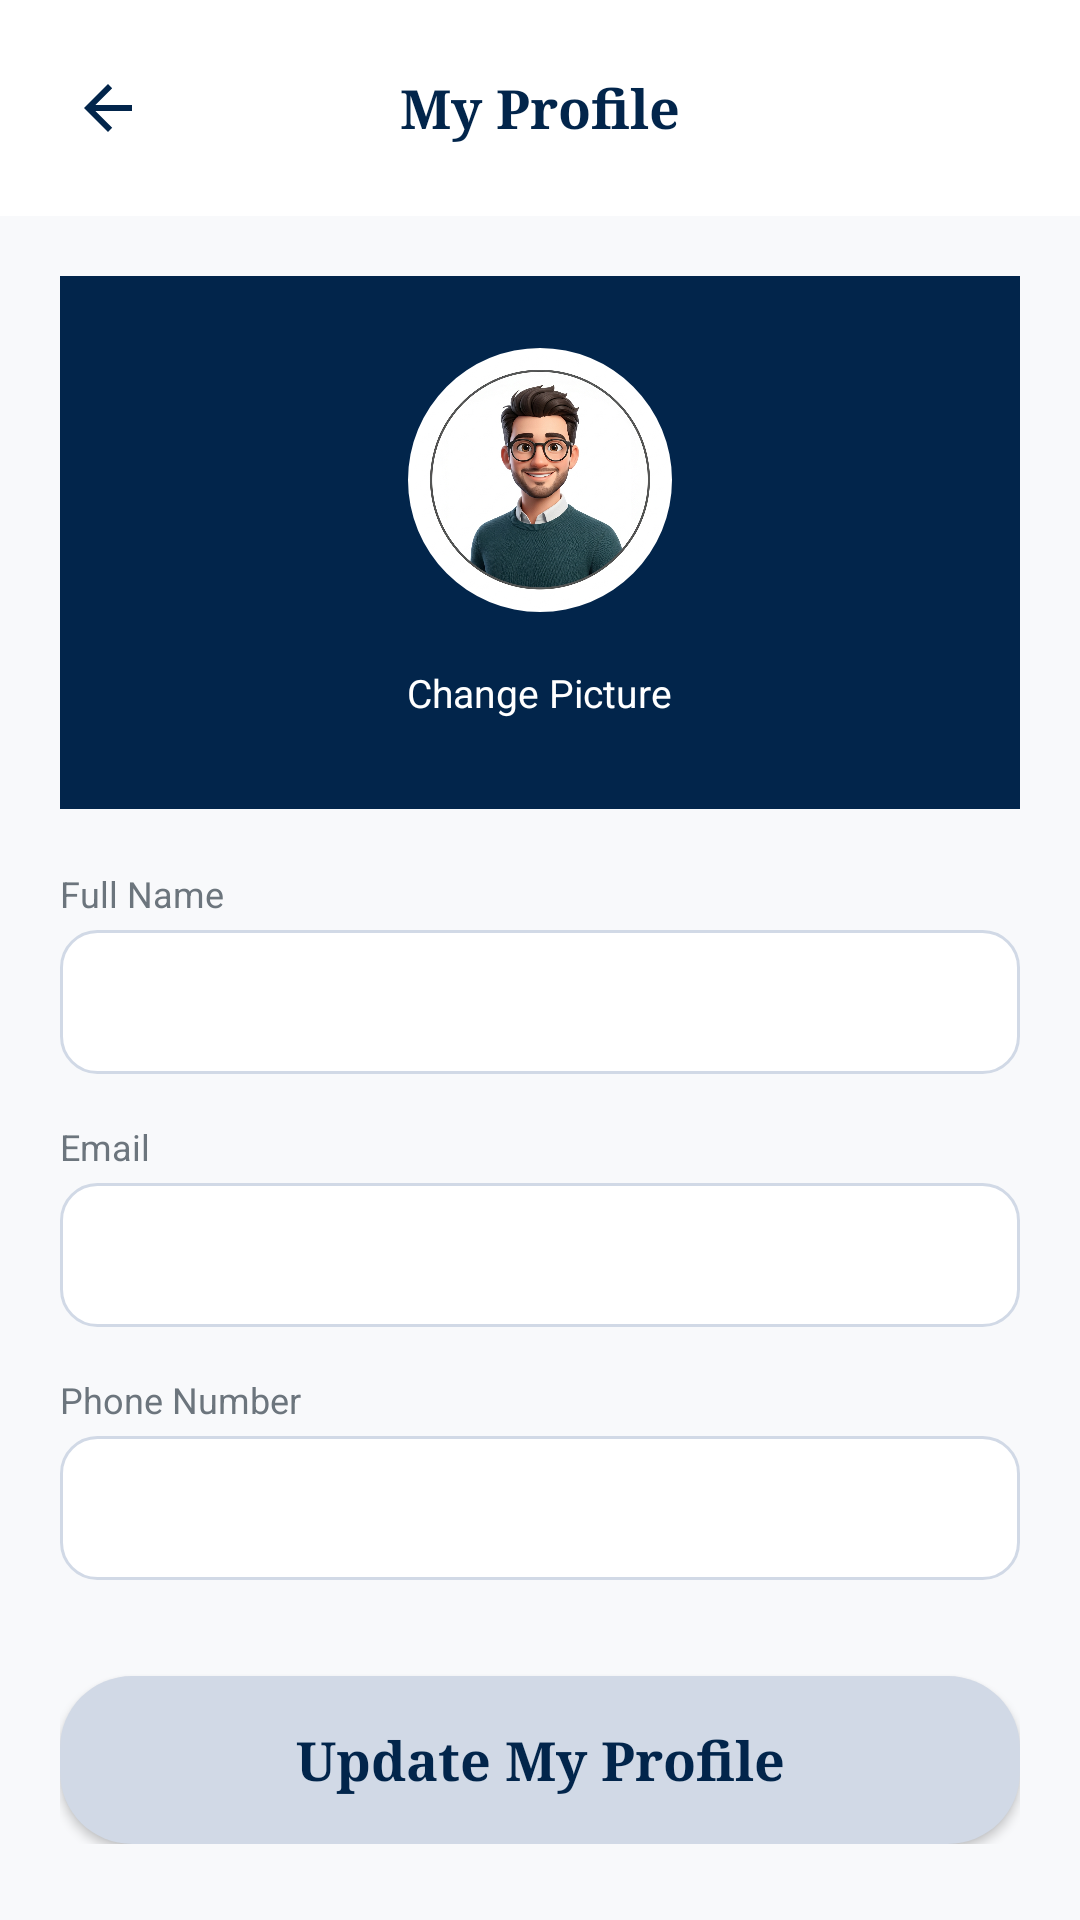

Android layout source for this screen:
<!-- AndroidManifest.xml: application theme Theme.Skyport -->
<!-- res/layout/activity_edit_profile.xml -->
<?xml version="1.0" encoding="utf-8"?>
<LinearLayout xmlns:android="http://schemas.android.com/apk/res/android"
    xmlns:app="http://schemas.android.com/apk/res-auto"
    android:layout_width="match_parent"
    android:layout_height="match_parent"
    android:orientation="vertical"
    android:background="@color/background_light">

    
    <LinearLayout
        android:layout_width="match_parent"
        android:layout_height="wrap_content"
        android:orientation="horizontal"
        android:gravity="center_vertical"
        android:padding="16dp"
        android:background="@color/white">

        <ImageButton
            android:id="@+id/btnBack"
            android:layout_width="40dp"
            android:layout_height="40dp"
            android:background="?attr/selectableItemBackgroundBorderless"
            android:src="?attr/homeAsUpIndicator"
            android:tint="@color/skyport_navy" />

        <TextView
            android:layout_width="0dp"
            android:layout_height="wrap_content"
            android:layout_weight="1"
            android:gravity="center"
            android:layout_marginEnd="40dp"
            android:text="My Profile"
            android:textColor="@color/skyport_navy"
            android:textSize="18sp"
            android:textStyle="bold"
            android:fontFamily="serif" />
    </LinearLayout>

    <androidx.core.widget.NestedScrollView
        android:layout_width="match_parent"
        android:layout_height="match_parent">

        <LinearLayout
            android:layout_width="match_parent"
            android:layout_height="wrap_content"
            android:orientation="vertical"
            android:padding="20dp">

            
            <LinearLayout
                android:layout_width="match_parent"
                android:layout_height="wrap_content"
                android:orientation="vertical"
                android:gravity="center"
                android:paddingVertical="24dp"
                android:background="@color/skyport_navy">

                <com.google.android.material.imageview.ShapeableImageView
                    android:id="@+id/ivEditAvatar"
                    android:layout_width="88dp"
                    android:layout_height="88dp"
                    android:src="@drawable/ic_avatar"
                    android:scaleType="centerCrop"
                    app:shapeAppearanceOverlay="@style/CircleImage" />

                <TextView
                    android:id="@+id/btnChangePicture"
                    android:layout_width="wrap_content"
                    android:layout_height="wrap_content"
                    android:text="Change Picture"
                    android:textColor="@color/white"
                    android:textSize="13sp"
                    android:layout_marginTop="12dp"
                    android:paddingHorizontal="16dp"
                    android:paddingVertical="6dp" />
            </LinearLayout>

            
            <TextView android:layout_width="wrap_content" android:layout_height="wrap_content"
                android:text="Full Name" android:textColor="@color/skyport_label_gray"
                android:textSize="12sp" android:layout_marginTop="20dp" android:layout_marginBottom="4dp" />

            <EditText
                android:id="@+id/etFullName"
                android:layout_width="match_parent"
                android:layout_height="48dp"
                android:background="@drawable/bg_search_input"
                android:paddingHorizontal="14dp"
                android:inputType="textPersonName"
                android:textColor="@color/skyport_navy"
                android:textSize="14sp" />

            <TextView android:layout_width="wrap_content" android:layout_height="wrap_content"
                android:text="Email" android:textColor="@color/skyport_label_gray"
                android:textSize="12sp" android:layout_marginTop="16dp" android:layout_marginBottom="4dp" />

            <EditText
                android:id="@+id/etEmail"
                android:layout_width="match_parent"
                android:layout_height="48dp"
                android:background="@drawable/bg_search_input"
                android:paddingHorizontal="14dp"
                android:inputType="textEmailAddress"
                android:enabled="false"
                android:textColor="@color/skyport_label_gray"
                android:textSize="14sp" />

            <TextView android:layout_width="wrap_content" android:layout_height="wrap_content"
                android:text="Phone Number" android:textColor="@color/skyport_label_gray"
                android:textSize="12sp" android:layout_marginTop="16dp" android:layout_marginBottom="4dp" />

            <EditText
                android:id="@+id/etPhone"
                android:layout_width="match_parent"
                android:layout_height="48dp"
                android:background="@drawable/bg_search_input"
                android:paddingHorizontal="14dp"
                android:inputType="phone"
                android:textColor="@color/skyport_navy"
                android:textSize="14sp" />

            
            <androidx.appcompat.widget.AppCompatButton
                android:id="@+id/btnUpdateProfile"
                android:layout_width="match_parent"
                android:layout_height="56dp"
                android:layout_marginTop="32dp"
                android:background="@drawable/bg_button_signup"
                android:text="Update My Profile"
                android:textAllCaps="false"
                android:textColor="@color/skyport_navy"
                android:textSize="18sp"
                android:textStyle="bold"
                android:fontFamily="serif" />

        </LinearLayout>
    </androidx.core.widget.NestedScrollView>

</LinearLayout>
<!-- resources referenced by this layout -->
<resources>
  <color name="background_light">#F8F9FB</color>
  <color name="skyport_label_gray">#6C757D</color>
  <color name="skyport_navy">#02254B</color>
  <color name="white">#FFFFFF</color>
  <!-- drawable bg_button_signup (drawable) -->
  <?xml version="1.0" encoding="utf-8"?>
  <ripple xmlns:android="http://schemas.android.com/apk/res/android"
      android:color="#20000000">
      <item>
          <shape android:shape="rectangle">
              <solid android:color="@color/skyport_button_bg" />
              <corners android:radius="24dp" />
          </shape>
      </item>
  </ripple>
  <!-- drawable bg_search_input (drawable) -->
  <?xml version="1.0" encoding="utf-8"?>
  <shape xmlns:android="http://schemas.android.com/apk/res/android"
      android:shape="rectangle">
      <solid android:color="@color/skyport_bg_top" />
      <stroke android:width="1dp" android:color="@color/skyport_field_line" />
      <corners android:radius="12dp" />
  </shape>
  <!-- drawable ic_avatar: png bitmap (drawable, 397629 bytes) -->
  <style name="CircleImage" parent="">
          <item name="cornerSize">50%</item>
      </style>
  <style name="Theme.Skyport" parent="Theme.Material3.Light.NoActionBar">
          <item name="colorPrimary">@color/primary</item>
          <item name="android:windowBackground">@color/background_light</item>
          <item name="android:statusBarColor">@color/background_light</item>
          <item name="android:windowLightStatusBar">true</item>
      </style>
  <color name="skyport_button_bg">#D1D9E6</color>
  <color name="skyport_bg_top">#FFFFFF</color>
  <color name="skyport_field_line">#D1D9E6</color>
  <color name="primary">#0055FF</color>
</resources>
